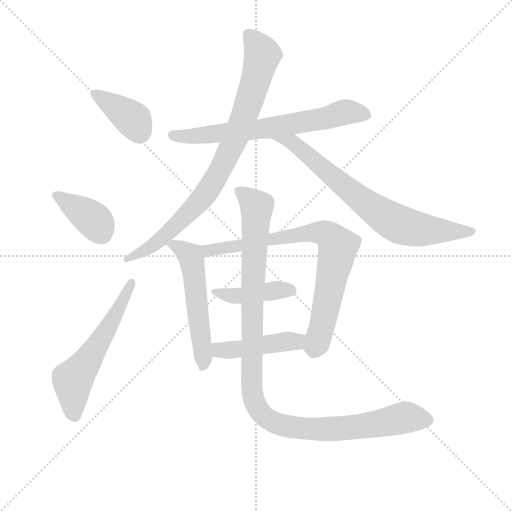
t = 0.00 s
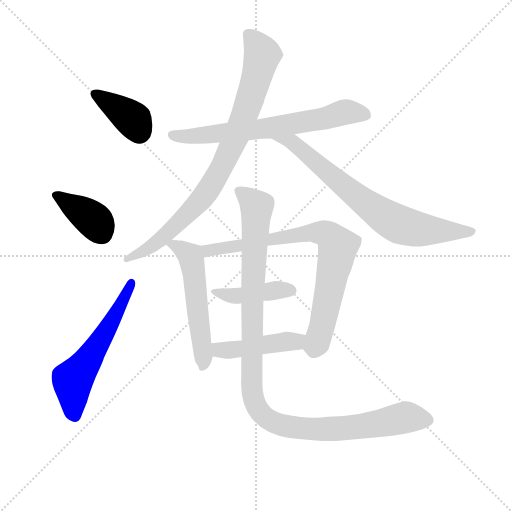
t = 1.69 s
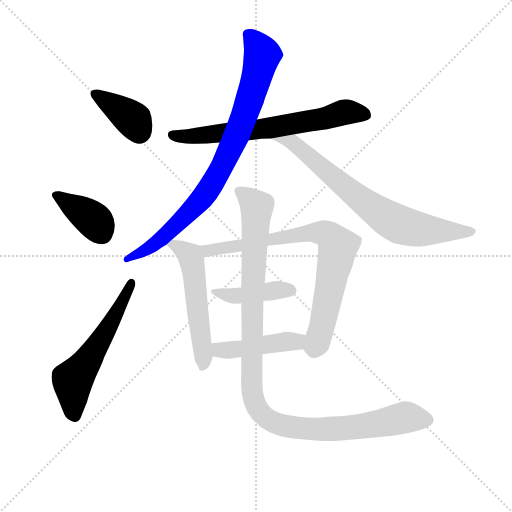
t = 3.38 s
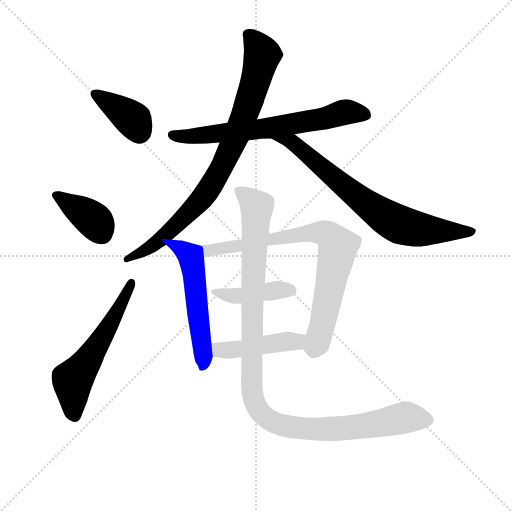
t = 5.07 s
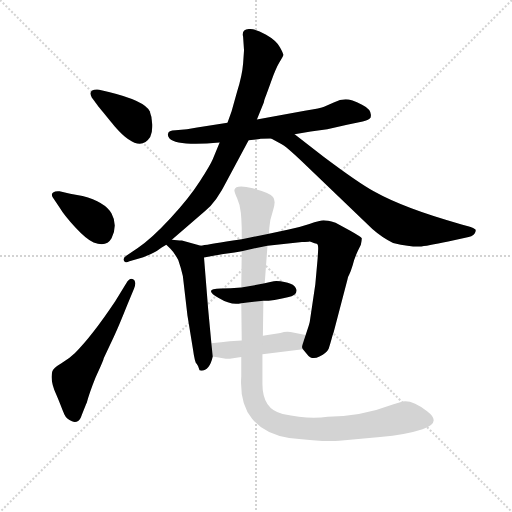
t = 6.76 s
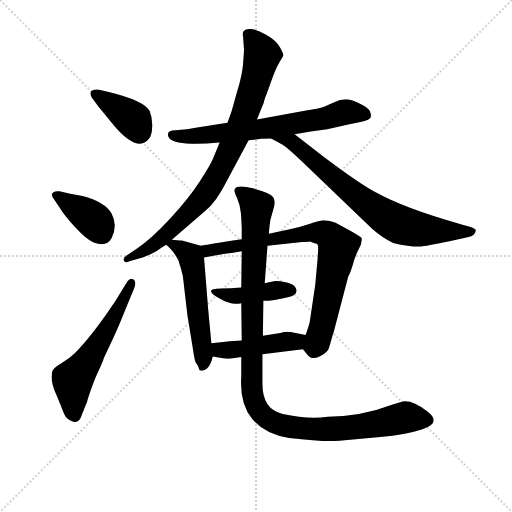
t = 8.45 s

The animated SVG that drew these frames (rendered in a browser with its animation timeline set to each time). Animation: 11 CSS @keyframes rules; one cycle of 8.45 s.

<svg version="1.1" viewBox="0 0 1024 1024" xmlns="http://www.w3.org/2000/svg">
  <g stroke="lightgray" stroke-dasharray="1,1" stroke-width="1" transform="scale(4, 4)">
    <line x1="0" y1="0" x2="256" y2="256"></line>
    <line x1="256" y1="0" x2="0" y2="256"></line>
    <line x1="128" y1="0" x2="128" y2="256"></line>
    <line x1="0" y1="128" x2="256" y2="128"></line>
  </g>
<g transform="scale(0.92, -0.92) translate(60, -900)">
   <style type="text/css">
    @keyframes keyframes0 {
      from {
       stroke: blue;
       stroke-dashoffset: 387;
       stroke-width: 128;
       }
       56% {
       animation-timing-function: step-end;
       stroke: blue;
       stroke-dashoffset: 0;
       stroke-width: 128;
       }
       to {
       stroke: black;
       stroke-width: 1024;
       }
       }
       #make-me-a-hanzi-animation-0 {
         animation: keyframes0 0.564941s both;
         animation-delay: 0.000000s;
         animation-timing-function: linear;
       }
    @keyframes keyframes1 {
      from {
       stroke: blue;
       stroke-dashoffset: 387;
       stroke-width: 128;
       }
       56% {
       animation-timing-function: step-end;
       stroke: blue;
       stroke-dashoffset: 0;
       stroke-width: 128;
       }
       to {
       stroke: black;
       stroke-width: 1024;
       }
       }
       #make-me-a-hanzi-animation-1 {
         animation: keyframes1 0.564941s both;
         animation-delay: 0.564941s;
         animation-timing-function: linear;
       }
    @keyframes keyframes2 {
      from {
       stroke: blue;
       stroke-dashoffset: 581;
       stroke-width: 128;
       }
       65% {
       animation-timing-function: step-end;
       stroke: blue;
       stroke-dashoffset: 0;
       stroke-width: 128;
       }
       to {
       stroke: black;
       stroke-width: 1024;
       }
       }
       #make-me-a-hanzi-animation-2 {
         animation: keyframes2 0.722819s both;
         animation-delay: 1.129883s;
         animation-timing-function: linear;
       }
    @keyframes keyframes3 {
      from {
       stroke: blue;
       stroke-dashoffset: 684;
       stroke-width: 128;
       }
       69% {
       animation-timing-function: step-end;
       stroke: blue;
       stroke-dashoffset: 0;
       stroke-width: 128;
       }
       to {
       stroke: black;
       stroke-width: 1024;
       }
       }
       #make-me-a-hanzi-animation-3 {
         animation: keyframes3 0.806641s both;
         animation-delay: 1.852702s;
         animation-timing-function: linear;
       }
    @keyframes keyframes4 {
      from {
       stroke: blue;
       stroke-dashoffset: 862;
       stroke-width: 128;
       }
       74% {
       animation-timing-function: step-end;
       stroke: blue;
       stroke-dashoffset: 0;
       stroke-width: 128;
       }
       to {
       stroke: black;
       stroke-width: 1024;
       }
       }
       #make-me-a-hanzi-animation-4 {
         animation: keyframes4 0.951497s both;
         animation-delay: 2.659342s;
         animation-timing-function: linear;
       }
    @keyframes keyframes5 {
      from {
       stroke: blue;
       stroke-dashoffset: 747;
       stroke-width: 128;
       }
       71% {
       animation-timing-function: step-end;
       stroke: blue;
       stroke-dashoffset: 0;
       stroke-width: 128;
       }
       to {
       stroke: black;
       stroke-width: 1024;
       }
       }
       #make-me-a-hanzi-animation-5 {
         animation: keyframes5 0.857910s both;
         animation-delay: 3.610840s;
         animation-timing-function: linear;
       }
    @keyframes keyframes6 {
      from {
       stroke: blue;
       stroke-dashoffset: 553;
       stroke-width: 128;
       }
       64% {
       animation-timing-function: step-end;
       stroke: blue;
       stroke-dashoffset: 0;
       stroke-width: 128;
       }
       to {
       stroke: black;
       stroke-width: 1024;
       }
       }
       #make-me-a-hanzi-animation-6 {
         animation: keyframes6 0.700033s both;
         animation-delay: 4.468750s;
         animation-timing-function: linear;
       }
    @keyframes keyframes7 {
      from {
       stroke: blue;
       stroke-dashoffset: 797;
       stroke-width: 128;
       }
       72% {
       animation-timing-function: step-end;
       stroke: blue;
       stroke-dashoffset: 0;
       stroke-width: 128;
       }
       to {
       stroke: black;
       stroke-width: 1024;
       }
       }
       #make-me-a-hanzi-animation-7 {
         animation: keyframes7 0.898600s both;
         animation-delay: 5.168783s;
         animation-timing-function: linear;
       }
    @keyframes keyframes8 {
      from {
       stroke: blue;
       stroke-dashoffset: 419;
       stroke-width: 128;
       }
       58% {
       animation-timing-function: step-end;
       stroke: blue;
       stroke-dashoffset: 0;
       stroke-width: 128;
       }
       to {
       stroke: black;
       stroke-width: 1024;
       }
       }
       #make-me-a-hanzi-animation-8 {
         animation: keyframes8 0.590983s both;
         animation-delay: 6.067383s;
         animation-timing-function: linear;
       }
    @keyframes keyframes9 {
      from {
       stroke: blue;
       stroke-dashoffset: 452;
       stroke-width: 128;
       }
       60% {
       animation-timing-function: step-end;
       stroke: blue;
       stroke-dashoffset: 0;
       stroke-width: 128;
       }
       to {
       stroke: black;
       stroke-width: 1024;
       }
       }
       #make-me-a-hanzi-animation-9 {
         animation: keyframes9 0.617839s both;
         animation-delay: 6.658366s;
         animation-timing-function: linear;
       }
    @keyframes keyframes10 {
      from {
       stroke: blue;
       stroke-dashoffset: 1128;
       stroke-width: 128;
       }
       79% {
       animation-timing-function: step-end;
       stroke: blue;
       stroke-dashoffset: 0;
       stroke-width: 128;
       }
       to {
       stroke: black;
       stroke-width: 1024;
       }
       }
       #make-me-a-hanzi-animation-10 {
         animation: keyframes10 1.167969s both;
         animation-delay: 7.276204s;
         animation-timing-function: linear;
       }
</style>
<path d="M 153.5 669.0 L 189.5 625.0 Q 242.5 564.0 266.5 602.0 Q 271.5 612.0 271.0 629.0 Q 270.5 646.0 265.5 658.0 Q 254.5 681.0 176.5 700.0 L 155.5 705.0 Q 129.5 707.0 139.5 688.0 L 153.5 669.0 Z" fill="lightgray"></path> 
<path d="M 69.5 449.0 Q 79.5 432.0 104.0 405.5 Q 128.5 379.0 143.5 373.0 Q 171.5 362.0 182.5 382.0 Q 196.5 411.0 182.5 436.0 Q 168.5 461.0 119.5 474.0 L 92.5 479.0 L 69.5 484.0 Q 60.5 485.0 55.5 481.5 Q 50.5 478.0 54.5 471.0 L 69.5 449.0 Z" fill="lightgray"></path> 
<path d="M 231.5 273.0 Q 237.5 289.0 229.5 293.0 Q 221.5 297.0 214.5 284.0 L 190.5 245.0 Q 140.5 170.0 102.5 132.0 Q 91.5 121.0 73.5 110.5 Q 55.5 100.0 53.5 92.0 Q 48.5 71.0 62.5 42.0 Q 66.5 33.0 71.0 21.0 Q 75.5 9.0 80.0 -1.0 Q 84.5 -11.0 96.5 -16.0 Q 108.5 -21.0 115.5 -8.0 Q 127.5 23.0 128.5 24.0 Q 133.5 44.0 147.5 79.0 Q 164.5 115.0 165.5 121.0 L 187.5 168.0 Q 195.5 184.0 215.5 234.0 L 231.5 273.0 Z" fill="lightgray"></path> 
<path d="M 651.5 619.0 L 694.5 629.0 L 728.5 636.0 Q 740.5 638.0 745.5 644.0 Q 750.5 661.0 727.0 672.5 Q 703.5 684.0 691.5 684.0 Q 679.5 684.0 665.5 677.0 L 644.5 668.0 Q 638.5 665.0 602.5 659.0 L 498.5 640.0 L 434.5 633.0 L 368.5 623.0 L 346.5 619.0 L 321.5 617.0 Q 305.5 616.0 305.5 610.0 Q 303.5 605.0 308.5 599.0 Q 324.5 582.0 417.5 590.0 L 480.5 595.0 L 504.5 598.0 Q 505.5 599.0 529.5 599.0 L 580.5 608.0 L 615.5 614.0 L 651.5 619.0 Z" fill="lightgray"></path> 
<path d="M 498.5 640.0 L 513.5 677.0 Q 513.5 680.0 517.0 689.0 Q 520.5 698.0 530.0 724.5 Q 539.5 751.0 547.5 764.5 Q 555.5 778.0 556.0 780.5 Q 556.5 783.0 548.5 797.5 Q 540.5 812.0 518.5 824.5 Q 496.5 837.0 482.5 837.0 Q 464.5 837.0 468.5 820.0 L 470.5 791.0 L 468.5 762.0 Q 466.5 736.0 455.5 701.0 L 443.5 658.0 L 434.5 633.0 L 417.5 590.0 L 402.5 554.0 Q 397.5 542.0 374.5 506.0 Q 351.5 470.0 310.5 425.5 Q 269.5 381.0 239.5 361.0 L 214.5 344.0 Q 206.5 339.0 209.5 333.0 Q 212.5 327.0 221.5 332.0 L 251.5 341.0 Q 274.5 350.0 281.5 355.0 L 291.5 362.0 L 301.5 368.0 L 313.5 379.0 L 386.5 442.0 Q 409.5 459.0 434.5 509.0 L 480.5 595.0 L 498.5 640.0 Z" fill="lightgray"></path> 
<path d="M 529.5 599.0 L 551.5 587.0 Q 560.5 583.0 596.5 549.0 L 749.5 402.0 Q 773.5 381.0 794.5 372.0 Q 834.5 363.0 851.5 364.0 Q 867.5 365.0 914.5 375.0 L 951.5 383.0 Q 967.5 386.0 971.5 392.0 Q 975.5 399.0 973.5 401.0 Q 971.5 403.0 961.5 407.0 L 943.5 412.0 Q 820.5 446.0 752.5 484.0 Q 719.5 502.0 643.5 559.0 L 580.5 608.0 C 556.5 626.0 503.5 613.0 529.5 599.0 Z" fill="lightgray"></path> 
<path d="M 399.5 154.0 L 392.5 228.0 L 383.5 340.0 C 381.5 365.0 381.5 365.0 376.5 366.0 L 335.5 377.0 L 330.5 377.0 L 313.5 379.0 C 287.5 382.0 287.5 382.0 301.5 368.0 L 310.5 359.0 Q 318.5 351.0 327.5 335.0 Q 333.5 318.0 337.5 300.0 L 347.5 214.0 L 359.5 141.0 Q 363.5 112.0 367.5 109.0 Q 370.5 105.0 372.5 99.0 Q 372.5 94.0 377.5 94.0 Q 395.5 94.0 402.5 125.0 L 399.5 154.0 Z" fill="lightgray"></path> 
<path d="M 625.5 282.0 L 613.5 201.0 Q 613.5 198.0 604.5 172.0 C 595.5 145.0 595.5 145.0 598.5 141.0 L 607.5 130.0 Q 617.5 116.0 634.5 125.0 Q 650.5 133.0 654.5 142.0 Q 657.5 151.0 660.5 162.0 Q 663.5 173.0 665.5 178.0 L 695.5 293.0 Q 695.5 297.0 699.5 304.0 Q 702.5 310.0 706.5 323.0 Q 709.5 336.0 717.5 354.0 L 724.5 368.0 Q 726.5 378.0 726.5 382.0 Q 725.5 385.0 700.5 399.0 L 669.5 416.0 Q 650.5 421.0 643.5 421.0 Q 636.5 421.0 612.5 413.0 Q 588.5 405.0 567.5 401.0 L 524.5 392.0 L 465.5 380.0 L 446.5 377.0 Q 386.5 367.0 376.5 366.0 C 346.5 362.0 354.5 334.0 383.5 340.0 L 425.5 348.0 Q 430.5 348.0 465.5 354.0 L 521.5 366.0 L 596.5 374.0 Q 610.5 374.0 612.5 375.0 Q 614.5 375.0 619.5 373.0 Q 623.5 371.0 628.5 370.0 Q 632.5 369.0 631.5 355.0 L 630.5 338.0 L 625.5 282.0 Z" fill="lightgray"></path> 
<path d="M 512.5 246.0 Q 534.5 246.0 565.5 254.0 Q 586.5 258.0 584.5 270.0 Q 580.5 287.0 540.5 289.0 Q 536.5 289.0 527.5 287.0 L 515.5 284.0 L 464.5 275.0 Q 440.5 273.0 420.5 273.0 Q 379.5 273.0 415.5 252.0 Q 443.5 235.0 464.5 241.0 L 512.5 246.0 Z" fill="lightgray"></path> 
<path d="M 604.5 172.0 L 571.5 178.0 Q 561.5 180.0 549.5 176.0 L 511.5 170.0 L 465.5 160.0 L 439.5 158.0 Q 421.5 156.0 399.5 154.0 C 369.5 151.0 372.5 130.0 402.5 125.0 L 421.5 122.0 Q 431.5 120.0 439.5 120.0 L 464.5 124.0 L 510.5 130.0 L 598.5 141.0 C 628.5 145.0 634.5 167.0 604.5 172.0 Z" fill="lightgray"></path> 
<path d="M 511.5 170.0 L 512.5 244.0 L 512.5 246.0 L 515.5 284.0 L 521.5 366.0 L 524.5 392.0 L 525.5 405.0 Q 526.5 422.0 533.5 442.5 Q 540.5 463.0 533.5 472.0 Q 526.5 481.0 489.5 490.5 Q 452.5 500.0 449.5 487.0 Q 449.5 482.0 455.5 469.0 Q 461.5 456.0 463.5 438.0 L 464.5 426.0 L 465.5 405.0 L 465.5 380.0 L 465.5 354.0 L 464.5 275.0 L 464.5 241.0 L 465.5 160.0 L 464.5 124.0 L 464.5 82.0 Q 460.5 23.0 488.0 -10.5 Q 515.5 -44.0 568.5 -52.0 Q 645.5 -61.0 677.5 -58.0 L 766.5 -50.0 Q 822.5 -45.0 858.5 -33.0 Q 901.5 -19.0 868.5 6.0 Q 835.5 31.0 815.5 27.0 L 795.5 21.0 Q 724.5 -6.0 652.5 -6.0 Q 609.5 -12.0 554.5 0.0 Q 510.5 10.0 510.5 65.0 L 510.5 130.0 L 511.5 170.0 Z" fill="lightgray"></path> 
      <clipPath id="make-me-a-hanzi-clip-0">
      <path d="M 153.5 669.0 L 189.5 625.0 Q 242.5 564.0 266.5 602.0 Q 271.5 612.0 271.0 629.0 Q 270.5 646.0 265.5 658.0 Q 254.5 681.0 176.5 700.0 L 155.5 705.0 Q 129.5 707.0 139.5 688.0 L 153.5 669.0 Z" fill="lightgray"></path>
      </clipPath>
      <path clip-path="url(#make-me-a-hanzi-clip-0)" d="M 148.5 696.0 L 230.5 639.0 L 243.5 611.0 " fill="none" id="make-me-a-hanzi-animation-0" stroke-dasharray="259 518" stroke-linecap="round"></path>

      <clipPath id="make-me-a-hanzi-clip-1">
      <path d="M 69.5 449.0 Q 79.5 432.0 104.0 405.5 Q 128.5 379.0 143.5 373.0 Q 171.5 362.0 182.5 382.0 Q 196.5 411.0 182.5 436.0 Q 168.5 461.0 119.5 474.0 L 92.5 479.0 L 69.5 484.0 Q 60.5 485.0 55.5 481.5 Q 50.5 478.0 54.5 471.0 L 69.5 449.0 Z" fill="lightgray"></path>
      </clipPath>
      <path clip-path="url(#make-me-a-hanzi-clip-1)" d="M 63.5 475.0 L 139.5 425.0 L 161.5 392.0 " fill="none" id="make-me-a-hanzi-animation-1" stroke-dasharray="259 518" stroke-linecap="round"></path>

      <clipPath id="make-me-a-hanzi-clip-2">
      <path d="M 231.5 273.0 Q 237.5 289.0 229.5 293.0 Q 221.5 297.0 214.5 284.0 L 190.5 245.0 Q 140.5 170.0 102.5 132.0 Q 91.5 121.0 73.5 110.5 Q 55.5 100.0 53.5 92.0 Q 48.5 71.0 62.5 42.0 Q 66.5 33.0 71.0 21.0 Q 75.5 9.0 80.0 -1.0 Q 84.5 -11.0 96.5 -16.0 Q 108.5 -21.0 115.5 -8.0 Q 127.5 23.0 128.5 24.0 Q 133.5 44.0 147.5 79.0 Q 164.5 115.0 165.5 121.0 L 187.5 168.0 Q 195.5 184.0 215.5 234.0 L 231.5 273.0 Z" fill="lightgray"></path>
      </clipPath>
      <path clip-path="url(#make-me-a-hanzi-clip-2)" d="M 102.5 -4.0 L 97.5 65.0 L 101.5 78.0 L 165.5 171.0 L 225.5 286.0 " fill="none" id="make-me-a-hanzi-animation-2" stroke-dasharray="453 906" stroke-linecap="round"></path>

      <clipPath id="make-me-a-hanzi-clip-3">
      <path d="M 651.5 619.0 L 694.5 629.0 L 728.5 636.0 Q 740.5 638.0 745.5 644.0 Q 750.5 661.0 727.0 672.5 Q 703.5 684.0 691.5 684.0 Q 679.5 684.0 665.5 677.0 L 644.5 668.0 Q 638.5 665.0 602.5 659.0 L 498.5 640.0 L 434.5 633.0 L 368.5 623.0 L 346.5 619.0 L 321.5 617.0 Q 305.5 616.0 305.5 610.0 Q 303.5 605.0 308.5 599.0 Q 324.5 582.0 417.5 590.0 L 480.5 595.0 L 504.5 598.0 Q 505.5 599.0 529.5 599.0 L 580.5 608.0 L 615.5 614.0 L 651.5 619.0 Z" fill="lightgray"></path>
      </clipPath>
      <path clip-path="url(#make-me-a-hanzi-clip-3)" d="M 314.5 607.0 L 361.5 603.0 L 520.5 620.0 L 698.5 657.0 L 736.5 650.0 " fill="none" id="make-me-a-hanzi-animation-3" stroke-dasharray="556 1112" stroke-linecap="round"></path>

      <clipPath id="make-me-a-hanzi-clip-4">
      <path d="M 498.5 640.0 L 513.5 677.0 Q 513.5 680.0 517.0 689.0 Q 520.5 698.0 530.0 724.5 Q 539.5 751.0 547.5 764.5 Q 555.5 778.0 556.0 780.5 Q 556.5 783.0 548.5 797.5 Q 540.5 812.0 518.5 824.5 Q 496.5 837.0 482.5 837.0 Q 464.5 837.0 468.5 820.0 L 470.5 791.0 L 468.5 762.0 Q 466.5 736.0 455.5 701.0 L 443.5 658.0 L 434.5 633.0 L 417.5 590.0 L 402.5 554.0 Q 397.5 542.0 374.5 506.0 Q 351.5 470.0 310.5 425.5 Q 269.5 381.0 239.5 361.0 L 214.5 344.0 Q 206.5 339.0 209.5 333.0 Q 212.5 327.0 221.5 332.0 L 251.5 341.0 Q 274.5 350.0 281.5 355.0 L 291.5 362.0 L 301.5 368.0 L 313.5 379.0 L 386.5 442.0 Q 409.5 459.0 434.5 509.0 L 480.5 595.0 L 498.5 640.0 Z" fill="lightgray"></path>
      </clipPath>
      <path clip-path="url(#make-me-a-hanzi-clip-4)" d="M 479.5 825.0 L 506.5 791.0 L 509.5 778.0 L 461.5 622.0 L 408.5 512.0 L 380.5 470.0 L 307.5 396.0 L 270.5 366.0 L 215.5 337.0 " fill="none" id="make-me-a-hanzi-animation-4" stroke-dasharray="734 1468" stroke-linecap="round"></path>

      <clipPath id="make-me-a-hanzi-clip-5">
      <path d="M 529.5 599.0 L 551.5 587.0 Q 560.5 583.0 596.5 549.0 L 749.5 402.0 Q 773.5 381.0 794.5 372.0 Q 834.5 363.0 851.5 364.0 Q 867.5 365.0 914.5 375.0 L 951.5 383.0 Q 967.5 386.0 971.5 392.0 Q 975.5 399.0 973.5 401.0 Q 971.5 403.0 961.5 407.0 L 943.5 412.0 Q 820.5 446.0 752.5 484.0 Q 719.5 502.0 643.5 559.0 L 580.5 608.0 C 556.5 626.0 503.5 613.0 529.5 599.0 Z" fill="lightgray"></path>
      </clipPath>
      <path clip-path="url(#make-me-a-hanzi-clip-5)" d="M 536.5 598.0 L 576.5 590.0 L 707.5 479.0 L 807.5 412.0 L 858.5 400.0 L 964.5 398.0 " fill="none" id="make-me-a-hanzi-animation-5" stroke-dasharray="619 1238" stroke-linecap="round"></path>

      <clipPath id="make-me-a-hanzi-clip-6">
      <path d="M 399.5 154.0 L 392.5 228.0 L 383.5 340.0 C 381.5 365.0 381.5 365.0 376.5 366.0 L 335.5 377.0 L 330.5 377.0 L 313.5 379.0 C 287.5 382.0 287.5 382.0 301.5 368.0 L 310.5 359.0 Q 318.5 351.0 327.5 335.0 Q 333.5 318.0 337.5 300.0 L 347.5 214.0 L 359.5 141.0 Q 363.5 112.0 367.5 109.0 Q 370.5 105.0 372.5 99.0 Q 372.5 94.0 377.5 94.0 Q 395.5 94.0 402.5 125.0 L 399.5 154.0 Z" fill="lightgray"></path>
      </clipPath>
      <path clip-path="url(#make-me-a-hanzi-clip-6)" d="M 308.5 366.0 L 317.5 368.0 L 337.5 357.0 L 353.5 343.0 L 357.5 331.0 L 382.5 130.0 L 380.5 102.0 " fill="none" id="make-me-a-hanzi-animation-6" stroke-dasharray="425 850" stroke-linecap="round"></path>

      <clipPath id="make-me-a-hanzi-clip-7">
      <path d="M 625.5 282.0 L 613.5 201.0 Q 613.5 198.0 604.5 172.0 C 595.5 145.0 595.5 145.0 598.5 141.0 L 607.5 130.0 Q 617.5 116.0 634.5 125.0 Q 650.5 133.0 654.5 142.0 Q 657.5 151.0 660.5 162.0 Q 663.5 173.0 665.5 178.0 L 695.5 293.0 Q 695.5 297.0 699.5 304.0 Q 702.5 310.0 706.5 323.0 Q 709.5 336.0 717.5 354.0 L 724.5 368.0 Q 726.5 378.0 726.5 382.0 Q 725.5 385.0 700.5 399.0 L 669.5 416.0 Q 650.5 421.0 643.5 421.0 Q 636.5 421.0 612.5 413.0 Q 588.5 405.0 567.5 401.0 L 524.5 392.0 L 465.5 380.0 L 446.5 377.0 Q 386.5 367.0 376.5 366.0 C 346.5 362.0 354.5 334.0 383.5 340.0 L 425.5 348.0 Q 430.5 348.0 465.5 354.0 L 521.5 366.0 L 596.5 374.0 Q 610.5 374.0 612.5 375.0 Q 614.5 375.0 619.5 373.0 Q 623.5 371.0 628.5 370.0 Q 632.5 369.0 631.5 355.0 L 630.5 338.0 L 625.5 282.0 Z" fill="lightgray"></path>
      </clipPath>
      <path clip-path="url(#make-me-a-hanzi-clip-7)" d="M 380.5 360.0 L 393.5 355.0 L 453.5 363.0 L 609.5 394.0 L 654.5 388.0 L 674.5 364.0 L 638.5 184.0 L 629.5 154.0 L 615.5 146.0 " fill="none" id="make-me-a-hanzi-animation-7" stroke-dasharray="669 1338" stroke-linecap="round"></path>

      <clipPath id="make-me-a-hanzi-clip-8">
      <path d="M 512.5 246.0 Q 534.5 246.0 565.5 254.0 Q 586.5 258.0 584.5 270.0 Q 580.5 287.0 540.5 289.0 Q 536.5 289.0 527.5 287.0 L 515.5 284.0 L 464.5 275.0 Q 440.5 273.0 420.5 273.0 Q 379.5 273.0 415.5 252.0 Q 443.5 235.0 464.5 241.0 L 512.5 246.0 Z" fill="lightgray"></path>
      </clipPath>
      <path clip-path="url(#make-me-a-hanzi-clip-8)" d="M 411.5 264.0 L 449.5 256.0 L 549.5 271.0 L 572.5 269.0 " fill="none" id="make-me-a-hanzi-animation-8" stroke-dasharray="291 582" stroke-linecap="round"></path>

      <clipPath id="make-me-a-hanzi-clip-9">
      <path d="M 604.5 172.0 L 571.5 178.0 Q 561.5 180.0 549.5 176.0 L 511.5 170.0 L 465.5 160.0 L 439.5 158.0 Q 421.5 156.0 399.5 154.0 C 369.5 151.0 372.5 130.0 402.5 125.0 L 421.5 122.0 Q 431.5 120.0 439.5 120.0 L 464.5 124.0 L 510.5 130.0 L 598.5 141.0 C 628.5 145.0 634.5 167.0 604.5 172.0 Z" fill="lightgray"></path>
      </clipPath>
      <path clip-path="url(#make-me-a-hanzi-clip-9)" d="M 407.5 147.0 L 417.5 139.0 L 455.5 140.0 L 583.5 158.0 L 597.5 165.0 " fill="none" id="make-me-a-hanzi-animation-9" stroke-dasharray="324 648" stroke-linecap="round"></path>

      <clipPath id="make-me-a-hanzi-clip-10">
      <path d="M 511.5 170.0 L 512.5 244.0 L 512.5 246.0 L 515.5 284.0 L 521.5 366.0 L 524.5 392.0 L 525.5 405.0 Q 526.5 422.0 533.5 442.5 Q 540.5 463.0 533.5 472.0 Q 526.5 481.0 489.5 490.5 Q 452.5 500.0 449.5 487.0 Q 449.5 482.0 455.5 469.0 Q 461.5 456.0 463.5 438.0 L 464.5 426.0 L 465.5 405.0 L 465.5 380.0 L 465.5 354.0 L 464.5 275.0 L 464.5 241.0 L 465.5 160.0 L 464.5 124.0 L 464.5 82.0 Q 460.5 23.0 488.0 -10.5 Q 515.5 -44.0 568.5 -52.0 Q 645.5 -61.0 677.5 -58.0 L 766.5 -50.0 Q 822.5 -45.0 858.5 -33.0 Q 901.5 -19.0 868.5 6.0 Q 835.5 31.0 815.5 27.0 L 795.5 21.0 Q 724.5 -6.0 652.5 -6.0 Q 609.5 -12.0 554.5 0.0 Q 510.5 10.0 510.5 65.0 L 510.5 130.0 L 511.5 170.0 Z" fill="lightgray"></path>
      </clipPath>
      <path clip-path="url(#make-me-a-hanzi-clip-10)" d="M 457.5 485.0 L 491.5 459.0 L 498.5 446.0 L 486.5 72.0 L 492.5 29.0 L 509.5 0.0 L 550.5 -24.0 L 619.5 -33.0 L 712.5 -29.0 L 823.5 -7.0 L 863.5 -12.0 " fill="none" id="make-me-a-hanzi-animation-10" stroke-dasharray="1000 2000" stroke-linecap="round"></path>

</g>
</svg>
